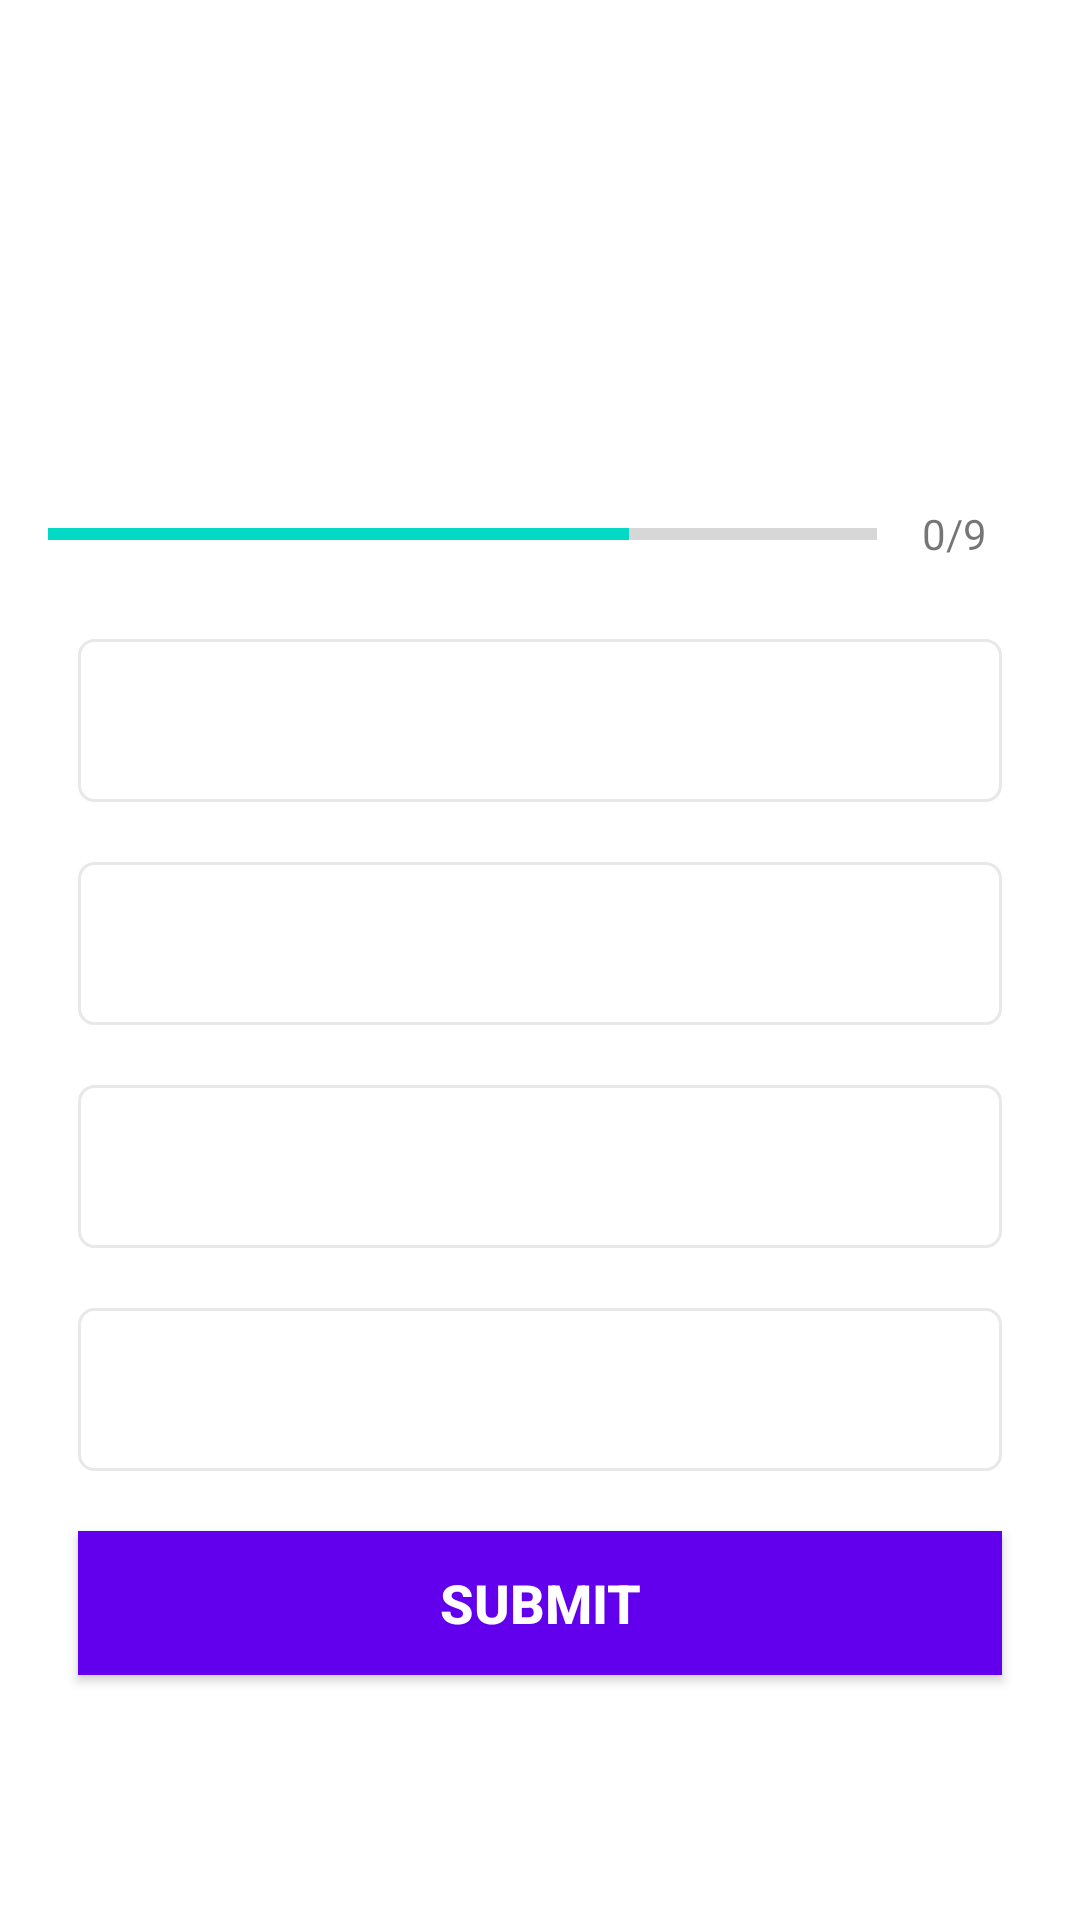

Produce the Android XML layout that renders to this screen, including the resource entries it uses.
<!-- AndroidManifest.xml: application theme Theme.Myquizapp -->
<!-- res/layout/activity_quiz_questions.xml -->
<?xml version="1.0" encoding="utf-8"?>
<ScrollView xmlns:android="http://schemas.android.com/apk/res/android"
    xmlns:app="http://schemas.android.com/apk/res-auto"
    xmlns:tools="http://schemas.android.com/tools"
    android:layout_width="match_parent"
    android:layout_height="match_parent"
    android:fillViewport="true"
    tools:context=".QuizQuestionsActivity">


    <LinearLayout
        android:layout_width="match_parent"
        android:layout_height="wrap_content"
        android:gravity="center"
        android:orientation="vertical"
        android:padding="16dp">

        <TextView
            android:id="@+id/tv_question"
            android:layout_width="match_parent"
            android:layout_height="wrap_content"

            android:layout_margin="10dp"
            android:gravity="center"
            android:textSize="22dp"
            android:textColor="#363A43"
            tools:text = "What country does this flag belong to?"
            />


        <ImageView
            android:id="@+id/iv_image"
            android:layout_width="wrap_content"
            android:layout_height="wrap_content"
            android:layout_marginTop="16dp"
            android:contentDescription="Quiz Image"
            android:src="@drawable/ic_flag_of_germany"
            />
        


        <LinearLayout
            android:layout_width="match_parent"
            android:layout_height="wrap_content"
            android:gravity="center_vertical"
            android:layout_marginTop="16dp"
            android:orientation="horizontal"
            >

            <ProgressBar
                android:id="@+id/progressBar"
                android:layout_width="0dp"
                style="?android:attr/progressBarStyleHorizontal"
                android:layout_height="wrap_content"
                android:layout_weight="1"
                android:max="10"
                android:indeterminate="false"
                android:minHeight="50dp"
                android:progress="7"
                tools:ignore="Suspicious0dp" />

            <TextView
                android:id="@+id/tv_progress"
                android:layout_width="wrap_content"
                android:layout_height="wrap_content"
                android:gravity="center"
                android:padding="15dp"
                android:textSize="14sp"
                android:text="0/9"
                />

        </LinearLayout>

        <TextView
            android:id="@+id/tv_option_one"
            android:layout_width="match_parent"
            android:layout_height="wrap_content"
            android:layout_margin="10dp"
            android:background="@drawable/default_option_border_bg"
            android:gravity="center"
            android:padding="15dp"
            android:textColor="#7A8089"
            android:textSize="18sp"
            tools:text="Apple"/>

        <TextView
            android:id="@+id/tv_option_two"
            android:layout_width="match_parent"
            android:layout_height="wrap_content"
            android:layout_margin="10dp"
            android:background="@drawable/default_option_border_bg"
            android:gravity="center"
            android:padding="15dp"
            android:textColor="#7A8089"
            android:textSize="18sp"
            tools:text="Apple"/>

        <TextView
            android:id="@+id/tv_option_three"
            android:layout_width="match_parent"
            android:layout_height="wrap_content"
            android:layout_margin="10dp"
            android:background="@drawable/default_option_border_bg"
            android:gravity="center"
            android:padding="15dp"
            android:textColor="#7A8089"
            android:textSize="18sp"
            tools:text="Apple"/>

        <TextView
            android:id="@+id/tv_option_four"
            android:layout_width="match_parent"
            android:layout_height="wrap_content"
            android:layout_margin="10dp"
            android:background="@drawable/default_option_border_bg"
            android:gravity="center"
            android:padding="15dp"
            android:textColor="#7A8089"
            android:textSize="18sp"
            tools:text="Apple"/>
        
        <Button
            android:id="@+id/btn_submit"
            android:layout_width="match_parent"
            android:layout_height="wrap_content"
            android:layout_margin="10dp"
            android:background="@color/design_default_color_primary"
            android:text="SUBMIT"
            android:textColor="@android:color/white"
            android:textSize="18sp"
            android:textStyle="bold"
            />


    </LinearLayout>

</ScrollView>
<!-- resources referenced by this layout -->
<resources>
  <!-- drawable default_option_border_bg (drawable) -->
  <?xml version="1.0" encoding="utf-8"?>
  <shape xmlns:android="http://schemas.android.com/apk/res/android"
  
      android:shape="rectangle"
      >
      <stroke
          android:width="1dp"
          android:color="#e8E8E8"/>
      <solid android:color="@color/white"/>
      <corners android:radius="5dp"/>
  
  </shape>
  <style name="Theme.Myquizapp" parent="Theme.MaterialComponents.DayNight.NoActionBar">
          
          <item name="colorPrimary">@color/purple_500</item>
          <item name="colorPrimaryVariant">@color/purple_700</item>
          <item name="colorOnPrimary">@color/white</item>
          
          <item name="colorSecondary">@color/teal_200</item>
          <item name="colorSecondaryVariant">@color/teal_700</item>
          <item name="colorOnSecondary">@color/black</item>
          
          <item name="android:statusBarColor">?attr/colorPrimaryVariant</item>
          <item name="android:windowFullscreen">true</item>
          
      </style>
  <!-- not gathered from this repository: default colours our renderer supplied (Android Studio template values) -->
  <color name="purple_500">#FF6200EE</color>
  <color name="purple_700">#FF3700B3</color>
  <color name="teal_200">#FF03DAC5</color>
  <color name="teal_700">#FF018786</color>
  <color name="black">#FF000000</color>
  <color name="white">#FFFFFFFF</color>
</resources>
